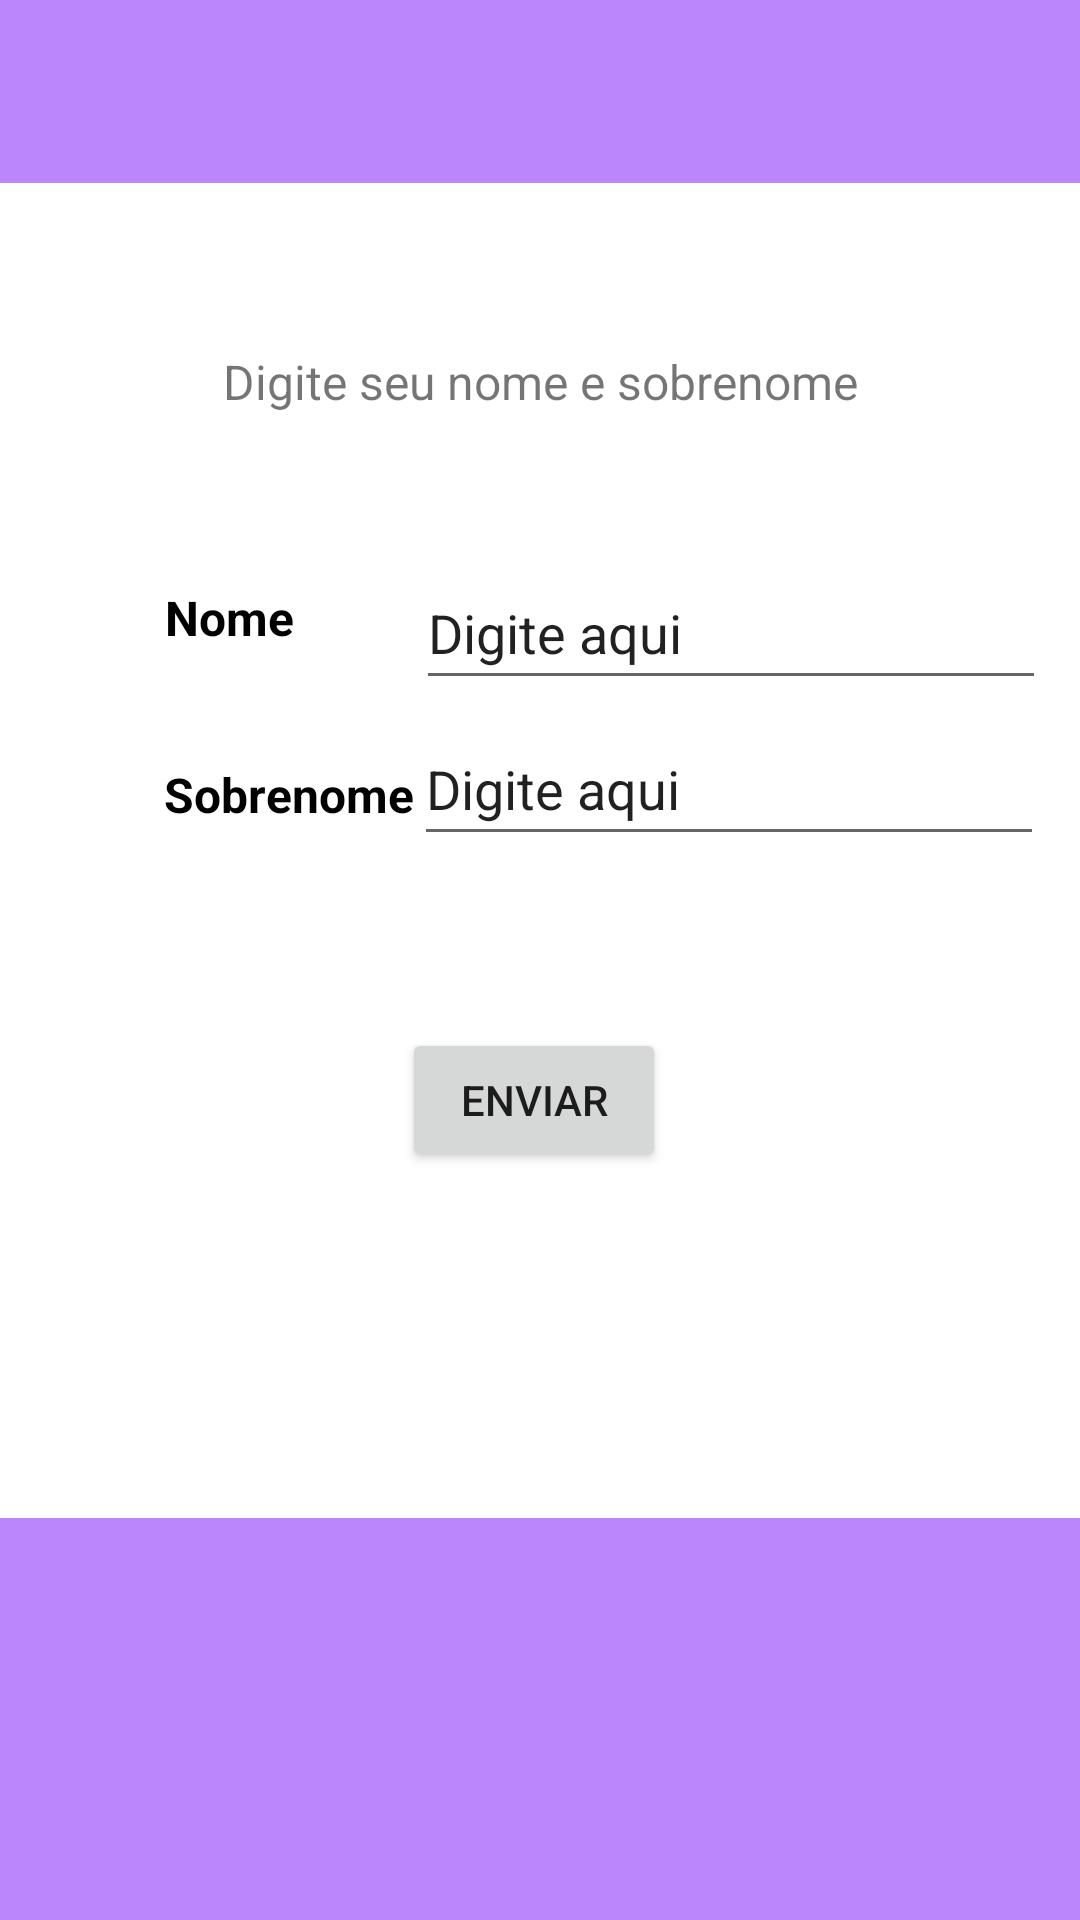

Layout XML and referenced resources for this Android screen:
<!-- AndroidManifest.xml: application theme Theme.Calculo_app -->
<!-- res/layout/activity_envia.xml -->
<?xml version="1.0" encoding="utf-8"?>
<androidx.constraintlayout.widget.ConstraintLayout xmlns:android="http://schemas.android.com/apk/res/android"
    xmlns:app="http://schemas.android.com/apk/res-auto"
    xmlns:tools="http://schemas.android.com/tools"
    android:layout_width="match_parent"
    android:layout_height="match_parent"
    tools:context=".EnviaActivity">

    <EditText
        android:id="@+id/sobrenome_envia"
        android:layout_width="wrap_content"
        android:layout_height="wrap_content"
        android:ems="10"
        android:inputType="text"
        android:minHeight="48dp"
        android:text="Digite aqui"
        app:layout_constraintBottom_toBottomOf="parent"
        app:layout_constraintEnd_toEndOf="parent"
        app:layout_constraintHorizontal_bias="0.92"
        app:layout_constraintStart_toStartOf="parent"
        app:layout_constraintTop_toTopOf="parent"
        app:layout_constraintVertical_bias="0.401" />

    <TextView
        android:id="@+id/textView17"
        android:layout_width="83dp"
        android:layout_height="44dp"
        android:text="Nome"
        android:textColor="@color/black"
        android:textSize="16sp"
        android:textStyle="bold"
        app:layout_constraintBottom_toBottomOf="parent"
        app:layout_constraintEnd_toEndOf="parent"
        app:layout_constraintHorizontal_bias="0.198"
        app:layout_constraintStart_toStartOf="parent"
        app:layout_constraintTop_toTopOf="parent"
        app:layout_constraintVertical_bias="0.327" />

    <EditText
        android:id="@+id/nome_envia"
        android:layout_width="wrap_content"
        android:layout_height="wrap_content"
        android:ems="10"
        android:inputType="text"
        android:minHeight="48dp"
        android:text="Digite aqui"
        app:layout_constraintBottom_toBottomOf="parent"
        app:layout_constraintEnd_toEndOf="parent"
        app:layout_constraintHorizontal_bias="0.925"
        app:layout_constraintStart_toStartOf="parent"
        app:layout_constraintTop_toTopOf="parent"
        app:layout_constraintVertical_bias="0.313" />

    <Button
        android:id="@+id/btn_envia"
        android:layout_width="wrap_content"
        android:layout_height="wrap_content"
        android:text="Enviar"
        app:layout_constraintBottom_toBottomOf="parent"
        app:layout_constraintEnd_toEndOf="parent"
        app:layout_constraintHorizontal_bias="0.493"
        app:layout_constraintStart_toStartOf="parent"
        app:layout_constraintTop_toTopOf="parent"
        app:layout_constraintVertical_bias="0.579" />

    <TextView
        android:id="@+id/textView10"
        android:layout_width="wrap_content"
        android:layout_height="wrap_content"
        android:text="Sobrenome"
        android:textColor="@color/black"
        android:textSize="16sp"
        android:textStyle="bold"
        app:layout_constraintBottom_toBottomOf="parent"
        app:layout_constraintEnd_toEndOf="parent"
        app:layout_constraintHorizontal_bias="0.198"
        app:layout_constraintStart_toStartOf="parent"
        app:layout_constraintTop_toTopOf="parent"
        app:layout_constraintVertical_bias="0.411" />

    <TextView
        android:id="@+id/textView18"
        android:layout_width="wrap_content"
        android:layout_height="wrap_content"
        android:text="Digite seu nome e sobrenome"
        android:textSize="16sp"
        app:layout_constraintBottom_toBottomOf="parent"
        app:layout_constraintEnd_toEndOf="parent"
        app:layout_constraintStart_toStartOf="parent"
        app:layout_constraintTop_toTopOf="parent"
        app:layout_constraintVertical_bias="0.188" />

    <androidx.appcompat.widget.Toolbar
        android:id="@+id/toolbar8"
        android:layout_width="508dp"
        android:layout_height="61dp"
        android:background="@color/purple_200"
        android:minHeight="?attr/actionBarSize"
        android:theme="?attr/actionBarTheme"
        app:layout_constraintBottom_toBottomOf="parent"
        app:layout_constraintTop_toTopOf="parent"
        app:layout_constraintVertical_bias="0.0"
        tools:layout_editor_absoluteX="-14dp" />

    <androidx.appcompat.widget.Toolbar
        android:id="@+id/toolbar10"
        android:layout_width="553dp"
        android:layout_height="134dp"
        android:background="@color/purple_200"
        android:minHeight="?attr/actionBarSize"
        android:theme="?attr/actionBarTheme"
        app:layout_constraintBottom_toBottomOf="parent"
        app:layout_constraintTop_toTopOf="parent"
        app:layout_constraintVertical_bias="1.0"
        tools:layout_editor_absoluteX="-24dp" />
</androidx.constraintlayout.widget.ConstraintLayout>
<!-- resources referenced by this layout -->
<resources>
  <style name="Theme.Calculo_app" parent="Theme.MaterialComponents.DayNight.DarkActionBar">
          
          <item name="colorPrimary">@color/purple_500</item>
          <item name="colorPrimaryVariant">@color/purple_700</item>
          <item name="colorOnPrimary">@color/white</item>
          
          <item name="colorSecondary">@color/teal_200</item>
          <item name="colorSecondaryVariant">@color/teal_700</item>
          <item name="colorOnSecondary">@color/black</item>
          
          <item name="android:statusBarColor" tools:targetApi="l">?attr/colorPrimaryVariant</item>
          
      </style>
  <!-- not gathered from this repository: default colours our renderer supplied (Android Studio template values) -->
  <color name="purple_200">#FFBB86FC</color>
  <color name="purple_500">#FF6200EE</color>
  <color name="purple_700">#FF3700B3</color>
  <color name="teal_200">#FF03DAC5</color>
  <color name="teal_700">#FF018786</color>
  <color name="black">#FF000000</color>
  <color name="white">#FFFFFFFF</color>
</resources>
